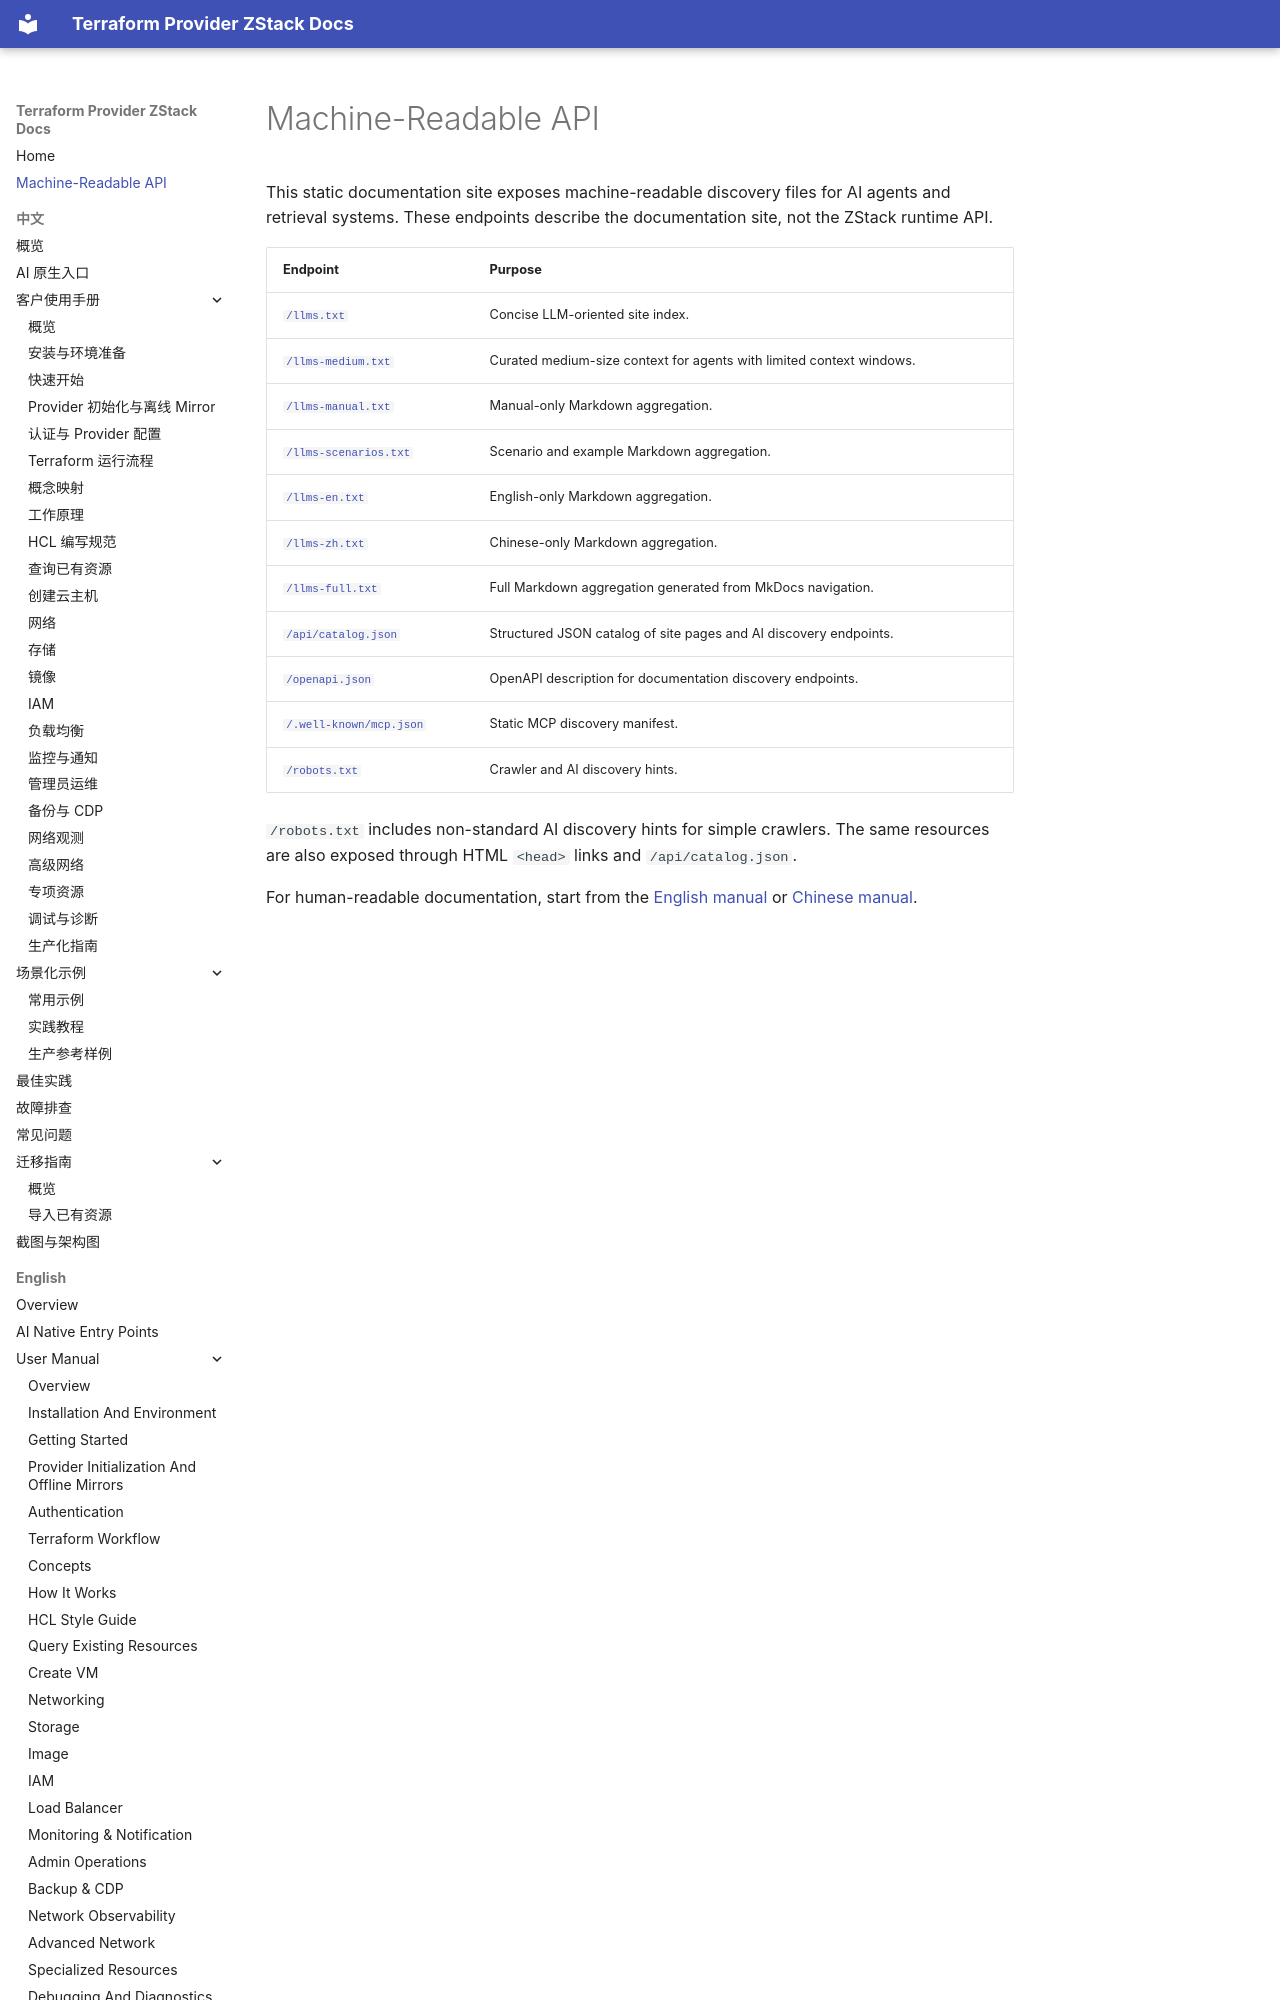

repository: terraform-zstack-modules/terraform-provider-zstack-docs · page: api/index.html · generator: mkdocs

# Machine-Readable API

This static documentation site exposes machine-readable discovery files for AI
agents and retrieval systems. These endpoints describe the documentation site,
not the ZStack runtime API.

| Endpoint | Purpose |
|---|---|
| [`/llms.txt`](/llms.txt) | Concise LLM-oriented site index. |
| [`/llms-medium.txt`](/llms-medium.txt) | Curated medium-size context for agents with limited context windows. |
| [`/llms-manual.txt`](/llms-manual.txt) | Manual-only Markdown aggregation. |
| [`/llms-scenarios.txt`](/llms-scenarios.txt) | Scenario and example Markdown aggregation. |
| [`/llms-en.txt`](/llms-en.txt) | English-only Markdown aggregation. |
| [`/llms-zh.txt`](/llms-zh.txt) | Chinese-only Markdown aggregation. |
| [`/llms-full.txt`](/llms-full.txt) | Full Markdown aggregation generated from MkDocs navigation. |
| [`/api/catalog.json`](/api/catalog.json) | Structured JSON catalog of site pages and AI discovery endpoints. |
| [`/openapi.json`](/openapi.json) | OpenAPI description for documentation discovery endpoints. |
| [`/.well-known/mcp.json`](/.well-known/mcp.json) | Static MCP discovery manifest. |
| [`/robots.txt`](/robots.txt) | Crawler and AI discovery hints. |
